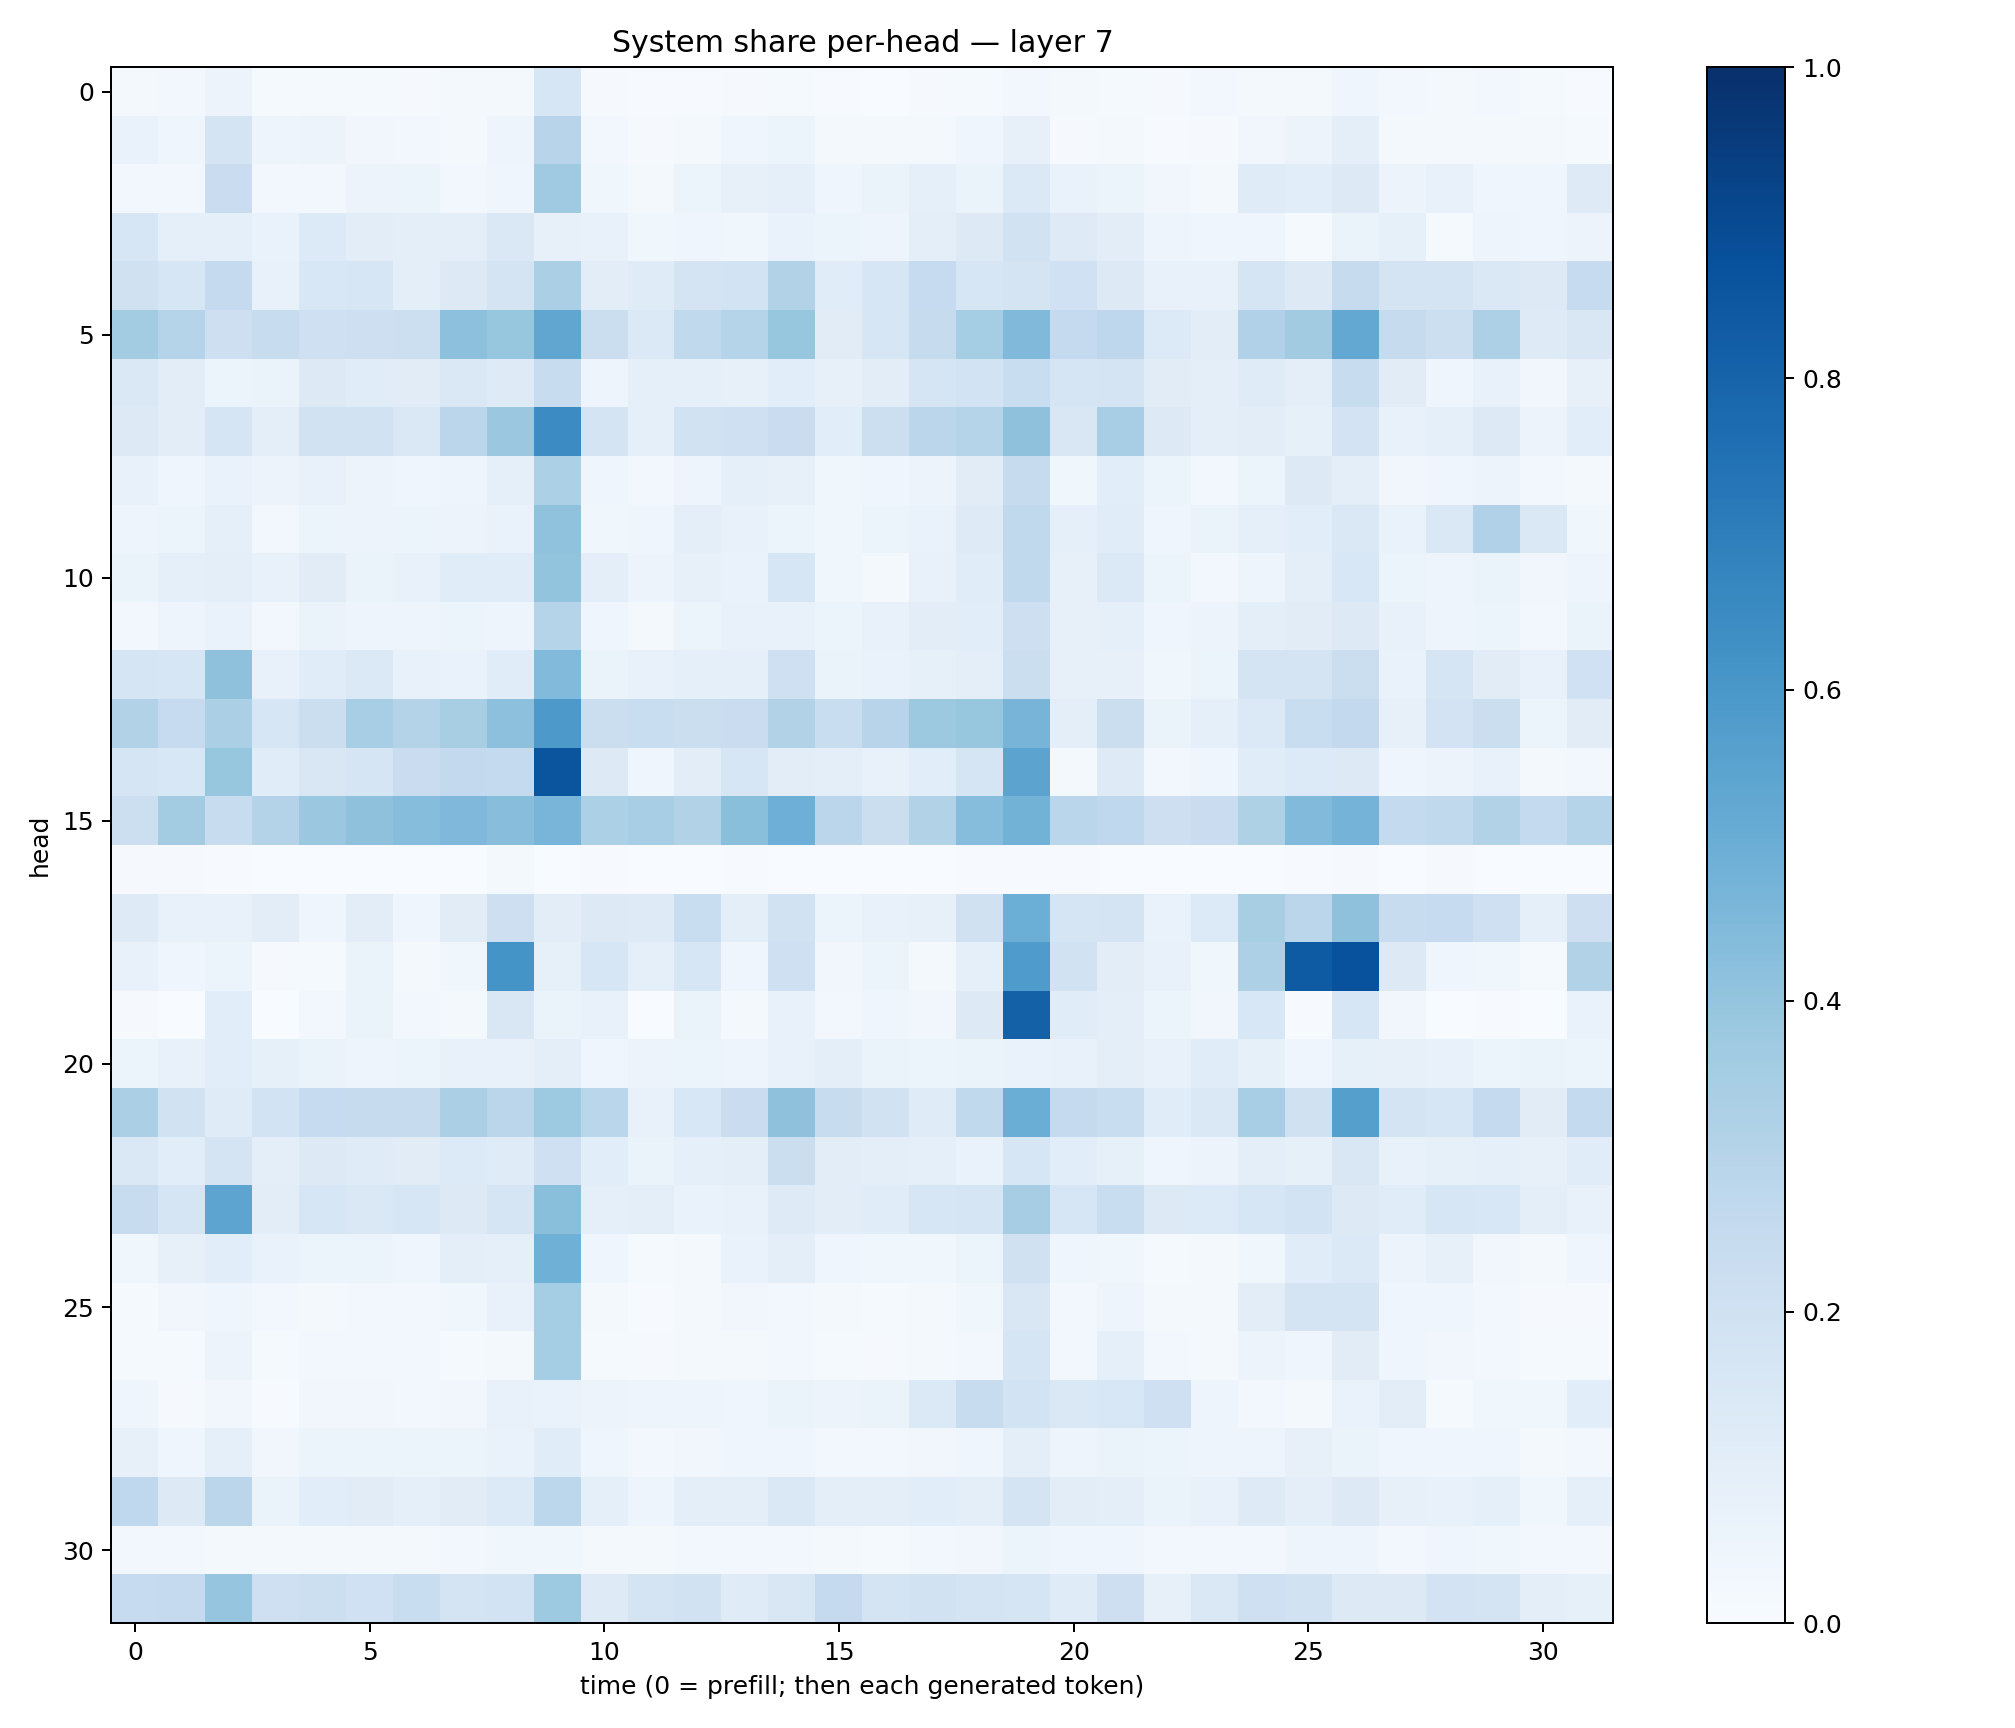

The table this chart was drawn from, first rows:
0.018129788, 0.02655128, 0.05643146, 0.015362002, 0.01397, 0.013938602, 0.009772144, 0.018571317, 0.02181015, 0.1583374, 0.009384855, 0.00463049, 0.0070975153, 0.010817855, 0.014234163, 0.0049430695, 0.0035053142, 0.009298979, 0.015589588, 0.024495123, 0.017111048, 0.0139244385, 0.011111185, 0.024618223
0.06824, 0.04494, 0.174, 0.04864, 0.05659, 0.03365, 0.02966, 0.02041, 0.04855, 0.2935, 0.02616, 0.008078, 0.01773, 0.04338, 0.05468, 0.01659, 0.02073, 0.02106, 0.04132, 0.08177, 0.008587, 0.02114, 0.007487, 0.01059
0.02819, 0.0296, 0.2278, 0.02347, 0.02911, 0.05649, 0.05296, 0.02821, 0.04464, 0.3682, 0.03852, 0.01992, 0.0544, 0.07819, 0.08747, 0.04466, 0.06316, 0.09159, 0.06408, 0.1403, 0.06949, 0.06223, 0.03164, 0.02278
0.1596, 0.08798, 0.08873, 0.07005, 0.135, 0.1031, 0.09953, 0.09723, 0.1434, 0.07913, 0.07543, 0.03655, 0.04029, 0.03891, 0.06677, 0.05154, 0.05056, 0.0981, 0.1279, 0.1881, 0.1219, 0.1021, 0.05063, 0.04085
0.1974, 0.157, 0.2504, 0.07624, 0.1561, 0.1633, 0.09489, 0.1276, 0.1792, 0.3338, 0.1035, 0.118, 0.1748, 0.1864, 0.3113, 0.1143, 0.1634, 0.2469, 0.1564, 0.176, 0.1998, 0.1314, 0.07361, 0.07212
0.3571, 0.2981, 0.214, 0.2382, 0.2084, 0.2136, 0.2162, 0.4163, 0.3942, 0.5336, 0.2238, 0.1379, 0.2622, 0.3007, 0.3921, 0.1097, 0.1596, 0.2439, 0.354, 0.4474, 0.2505, 0.2735, 0.1347, 0.1035
0.1462, 0.1049, 0.06183, 0.06619, 0.128, 0.1152, 0.1099, 0.1475, 0.1226, 0.2357, 0.05052, 0.09097, 0.08621, 0.08025, 0.1085, 0.08118, 0.1022, 0.1647, 0.1866, 0.2312, 0.1659, 0.1765, 0.1123, 0.09476
0.1292, 0.1016, 0.1678, 0.09702, 0.1922, 0.1896, 0.1421, 0.284, 0.3801, 0.6451, 0.1732, 0.08714, 0.1936, 0.2057, 0.2296, 0.1073, 0.2176, 0.2838, 0.3041, 0.4108, 0.1492, 0.3467, 0.1323, 0.09835
0.07124, 0.04335, 0.06718, 0.05498, 0.07503, 0.05541, 0.04547, 0.04736, 0.09235, 0.3319, 0.04164, 0.02557, 0.04799, 0.08909, 0.08092, 0.03856, 0.04166, 0.05712, 0.1101, 0.2442, 0.03736, 0.1078, 0.05113, 0.02551
0.05068, 0.0511, 0.08659, 0.02821, 0.05224, 0.05496, 0.05151, 0.05663, 0.06641, 0.4073, 0.03671, 0.04351, 0.1009, 0.07141, 0.05285, 0.03586, 0.06167, 0.06847, 0.1229, 0.2653, 0.08837, 0.115, 0.043, 0.06382
0.06396, 0.09321, 0.09779, 0.07075, 0.1128, 0.06495, 0.07593, 0.1171, 0.1141, 0.3997, 0.09701, 0.05542, 0.07907, 0.06724, 0.159, 0.03683, 0.01997, 0.07562, 0.1141, 0.2641, 0.08199, 0.1374, 0.05201, 0.0239
0.02802, 0.04838, 0.06978, 0.02816, 0.06411, 0.05051, 0.05022, 0.06092, 0.05063, 0.3047, 0.04245, 0.02068, 0.06079, 0.07528, 0.07646, 0.05239, 0.07677, 0.1019, 0.1073, 0.2139, 0.07849, 0.09284, 0.04505, 0.05723
0.1674, 0.157, 0.4121, 0.07643, 0.1149, 0.138, 0.0748, 0.06991, 0.1141, 0.4419, 0.06625, 0.07301, 0.09028, 0.0896, 0.206, 0.06578, 0.06876, 0.08397, 0.09742, 0.2263, 0.081, 0.07995, 0.03791, 0.05255
0.3153, 0.2465, 0.3358, 0.1563, 0.2222, 0.3444, 0.3072, 0.34, 0.4164, 0.5936, 0.2243, 0.2325, 0.2193, 0.229, 0.3161, 0.2327, 0.2954, 0.3781, 0.3916, 0.4706, 0.1004, 0.2228, 0.06569, 0.08964
0.1674, 0.154, 0.3929, 0.1158, 0.1499, 0.1676, 0.2286, 0.2617, 0.2575, 0.8575, 0.1322, 0.04266, 0.1021, 0.1586, 0.1046, 0.09736, 0.07311, 0.1072, 0.1683, 0.5436, 0.02109, 0.1244, 0.031, 0.04531
0.2181, 0.359, 0.2409, 0.3076, 0.3813, 0.4111, 0.4309, 0.4529, 0.4283, 0.4659, 0.3303, 0.3453, 0.3101, 0.4251, 0.493, 0.2822, 0.2248, 0.3157, 0.4324, 0.4795, 0.2875, 0.2657, 0.2145, 0.2287
0.008227, 0.009, 0.007577, 0.0008023, 0.002801, 0.001914, 0.001302, 0.002673, 0.01953, 0.003579, 0.007386, 0.003066, 0.002116, 0.007579, 0.003221, 0.002272, 0.003329, 0.001847, 0.004217, 0.005785, 0.005738, 0.002634, 0.0007859, 0.000439
0.1224, 0.07781, 0.07619, 0.1028, 0.04009, 0.1031, 0.04094, 0.1131, 0.2145, 0.1023, 0.1307, 0.1228, 0.2309, 0.09867, 0.1898, 0.06228, 0.0708, 0.08115, 0.1987, 0.498, 0.1649, 0.1749, 0.06897, 0.1347
0.0744, 0.04157, 0.06169, 0.009963, 0.01449, 0.06469, 0.01793, 0.03871, 0.6134, 0.08354, 0.1571, 0.09147, 0.1624, 0.03931, 0.2085, 0.03273, 0.05325, 0.02038, 0.092, 0.5825, 0.1894, 0.1052, 0.07032, 0.03541
0.008562, 0.001049, 0.1065, 0.001237, 0.02853, 0.06542, 0.02885, 0.01685, 0.151, 0.06597, 0.07095, 0.001318, 0.06415, 0.01568, 0.07685, 0.02949, 0.04686, 0.03126, 0.1283, 0.8124, 0.1152, 0.09538, 0.0589, 0.03204
0.05159, 0.07615, 0.107, 0.08408, 0.06554, 0.05055, 0.06072, 0.07381, 0.07224, 0.0938, 0.04069, 0.05838, 0.05438, 0.04954, 0.07138, 0.09381, 0.06398, 0.05213, 0.06329, 0.07021, 0.07662, 0.09777, 0.07193, 0.1135
0.3321, 0.1941, 0.1206, 0.1845, 0.2481, 0.2447, 0.2436, 0.3329, 0.2846, 0.374, 0.2889, 0.0756, 0.1531, 0.2285, 0.4132, 0.24, 0.1915, 0.1192, 0.2635, 0.5034, 0.2507, 0.2317, 0.1143, 0.1449
0.1416, 0.1061, 0.1739, 0.09695, 0.1319, 0.1199, 0.1096, 0.1366, 0.1197, 0.2101, 0.1059, 0.06373, 0.09341, 0.09485, 0.2215, 0.1027, 0.09576, 0.09118, 0.07028, 0.1626, 0.1091, 0.08245, 0.04669, 0.05719
0.2396, 0.1671, 0.5408, 0.1036, 0.1629, 0.147, 0.1631, 0.1271, 0.1691, 0.4242, 0.08638, 0.09568, 0.06975, 0.07374, 0.1241, 0.1024, 0.1166, 0.1615, 0.1655, 0.3506, 0.1571, 0.2311, 0.131, 0.1361
0.03708, 0.08169, 0.1093, 0.06952, 0.05186, 0.05411, 0.04064, 0.1011, 0.08628, 0.4911, 0.04208, 0.01268, 0.02204, 0.06874, 0.09579, 0.0441, 0.03769, 0.0359, 0.06231, 0.1987, 0.04068, 0.03754, 0.01461, 0.01753
0.01479, 0.03405, 0.04029, 0.0241, 0.01596, 0.02954, 0.02803, 0.0365, 0.07142, 0.3521, 0.02106, 0.007398, 0.01881, 0.0346, 0.0304, 0.01628, 0.01476, 0.02206, 0.03684, 0.1507, 0.0276, 0.04838, 0.01737, 0.02308
0.01482, 0.01282, 0.05549, 0.01313, 0.02475, 0.0305, 0.02663, 0.01285, 0.02306, 0.3542, 0.01244, 0.007936, 0.02026, 0.01761, 0.02673, 0.01269, 0.01148, 0.02042, 0.02985, 0.1659, 0.03083, 0.08738, 0.0309, 0.02187
0.03913, 0.01015, 0.03209, 0.006097, 0.03404, 0.0336, 0.02723, 0.03135, 0.07284, 0.06947, 0.05636, 0.05034, 0.04921, 0.04064, 0.06464, 0.05608, 0.06639, 0.1392, 0.2409, 0.1846, 0.1415, 0.156, 0.2089, 0.04902
0.07887, 0.04259, 0.09104, 0.03477, 0.05195, 0.05228, 0.05286, 0.05302, 0.06877, 0.116, 0.04446, 0.02592, 0.03441, 0.04472, 0.04653, 0.02689, 0.02548, 0.0328, 0.04272, 0.09438, 0.04981, 0.06264, 0.05371, 0.04707
0.2683, 0.1306, 0.2822, 0.06606, 0.1066, 0.1107, 0.09358, 0.1128, 0.1337, 0.2805, 0.09251, 0.04718, 0.1007, 0.09949, 0.1473, 0.09417, 0.09551, 0.1076, 0.09819, 0.1748, 0.1019, 0.09654, 0.06517, 0.07699
0.02518, 0.02633, 0.02185, 0.01666, 0.0173, 0.02143, 0.01939, 0.0295, 0.03595, 0.03521, 0.02137, 0.02133, 0.02611, 0.02557, 0.03002, 0.02065, 0.01509, 0.02944, 0.0326, 0.06183, 0.04328, 0.04627, 0.02742, 0.0308
0.2489, 0.2538, 0.3951, 0.2102, 0.2174, 0.1992, 0.2308, 0.1753, 0.1841, 0.374, 0.1214, 0.1783, 0.1949, 0.1186, 0.1521, 0.2512, 0.1745, 0.1941, 0.1765, 0.1674, 0.1204, 0.2135, 0.08046, 0.1422
